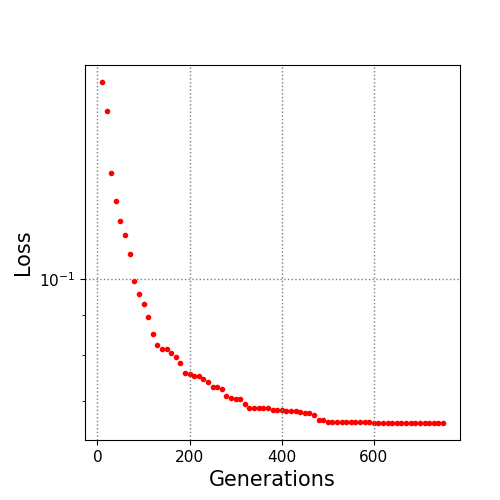

Source data for this figure (header and first rows):
10.0, 0.178024
20.0, 0.1635
30.0, 0.1363
40.0, 0.1257
50.0, 0.1184
60.0, 0.1137
70.0, 0.1075
80.0, 0.09938
90.0, 0.09585
100.0, 0.09307
110.0, 0.08955
120.0, 0.08525
130.0, 0.08248
140.0, 0.08153
150.0, 0.08153
160.0, 0.08065
170.0, 0.07969
180.0, 0.07827
190.0, 0.076
200.0, 0.07588
210.0, 0.07543
220.0, 0.07542
230.0, 0.0747
240.0, 0.07398
250.0, 0.07297
260.0, 0.07287
270.0, 0.07247
280.0, 0.07099
290.0, 0.07066
300.0, 0.07046
310.0, 0.07046
320.0, 0.06937
330.0, 0.06867
340.0, 0.06867
350.0, 0.06867
360.0, 0.06858
370.0, 0.06858
380.0, 0.06811
390.0, 0.06811
400.0, 0.06811
410.0, 0.06806
420.0, 0.06806
430.0, 0.06806
440.0, 0.06786
450.0, 0.0676
460.0, 0.06755
470.0, 0.06723
480.0, 0.06619
490.0, 0.06619
500.0, 0.06579
510.0, 0.06579
520.0, 0.06579
530.0, 0.06579
540.0, 0.06579
550.0, 0.06579
560.0, 0.06579
570.0, 0.06579
580.0, 0.06579
590.0, 0.06579
600.0, 0.06566
610.0, 0.06566
... 14 more rows
